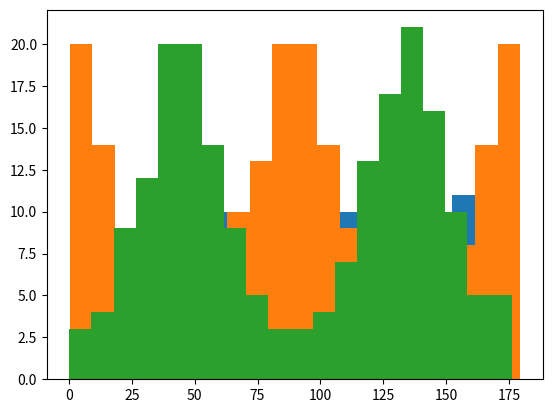

This chart was generated by the following Python code:
import numpy as np
from numpy.random import uniform
from scipy.stats import vonmises

def sample_orientation(n_sample, uniform=True):
    # sample from p(theta) = 1/Z * (2 - |sin(theta)|)
    # or from a uniform distribution
    seed = np.random.random(n_sample)
    if uniform:
        return seed * 180

    delta = 0.1
    theta = np.arange(0, 180, delta)

    # probability distribution we would like to sample from
    prob  = 2 - 1.25 * np.abs(np.sin(2 * theta / 180 * np.pi))

    # find the CDF of the distribution
    prob  = prob / np.trapz(prob)
    cprob = np.cumsum(prob)

    return np.interp(seed, cprob, theta)

def sample_stimuli(n_sample, mode='uniform'):
    # using stratified sampling over [0, 1] to ensure uniformity
    edges = np.linspace(0, 1, n_sample + 1)
    samples = np.array([uniform(edges[idx], edges[idx+1]) for idx in range(n_sample)])

    if mode == 'uniform':
        np.random.shuffle(samples)
        return samples * 180

    delta = 0.1
    theta = np.arange(0, 180, delta)
    if mode == 'cardinal':
        prob = 2 - 1.8 * np.abs(np.sin(2 * theta / 180 * np.pi))
    elif mode == 'oblique':
        prob = 2 - 1.8 * np.abs(np.cos(2 * theta / 180 * np.pi))
    elif mode == 'horizontal':
        prob = vonmises.pdf(theta / 180 * 2 * np.pi, kappa=0.5, loc=0)
    elif mode == 'vertical':
        prob = vonmises.pdf(theta / 180 * 2 * np.pi, kappa=0.5, loc=np.pi)
    else:
        raise ValueError('sample mode is invalid')

    prob  = prob / np.trapz(prob)
    cprob = np.cumsum(prob)

    np.random.shuffle(samples)
    return np.interp(samples, cprob, theta)

# test the sampler
if __name__ == '__main__':
    import matplotlib.pyplot as plt

    # uniform sample
    n_sample = 200
    # sample = sample_orientation(n_sample)
    sample = sample_stimuli(n_sample, mode='uniform')
    plt.hist(sample, bins=20)
    plt.show()

    # sample from natural orientation distribution
    # sample = sample_orientation(n_sample, uniform=False)
    sample = sample_stimuli(n_sample, mode='cardinal')
    plt.hist(sample, bins=20)
    plt.show()

    sample = sample_stimuli(n_sample, mode='oblique')
    plt.hist(sample, bins=20)
    plt.show()

